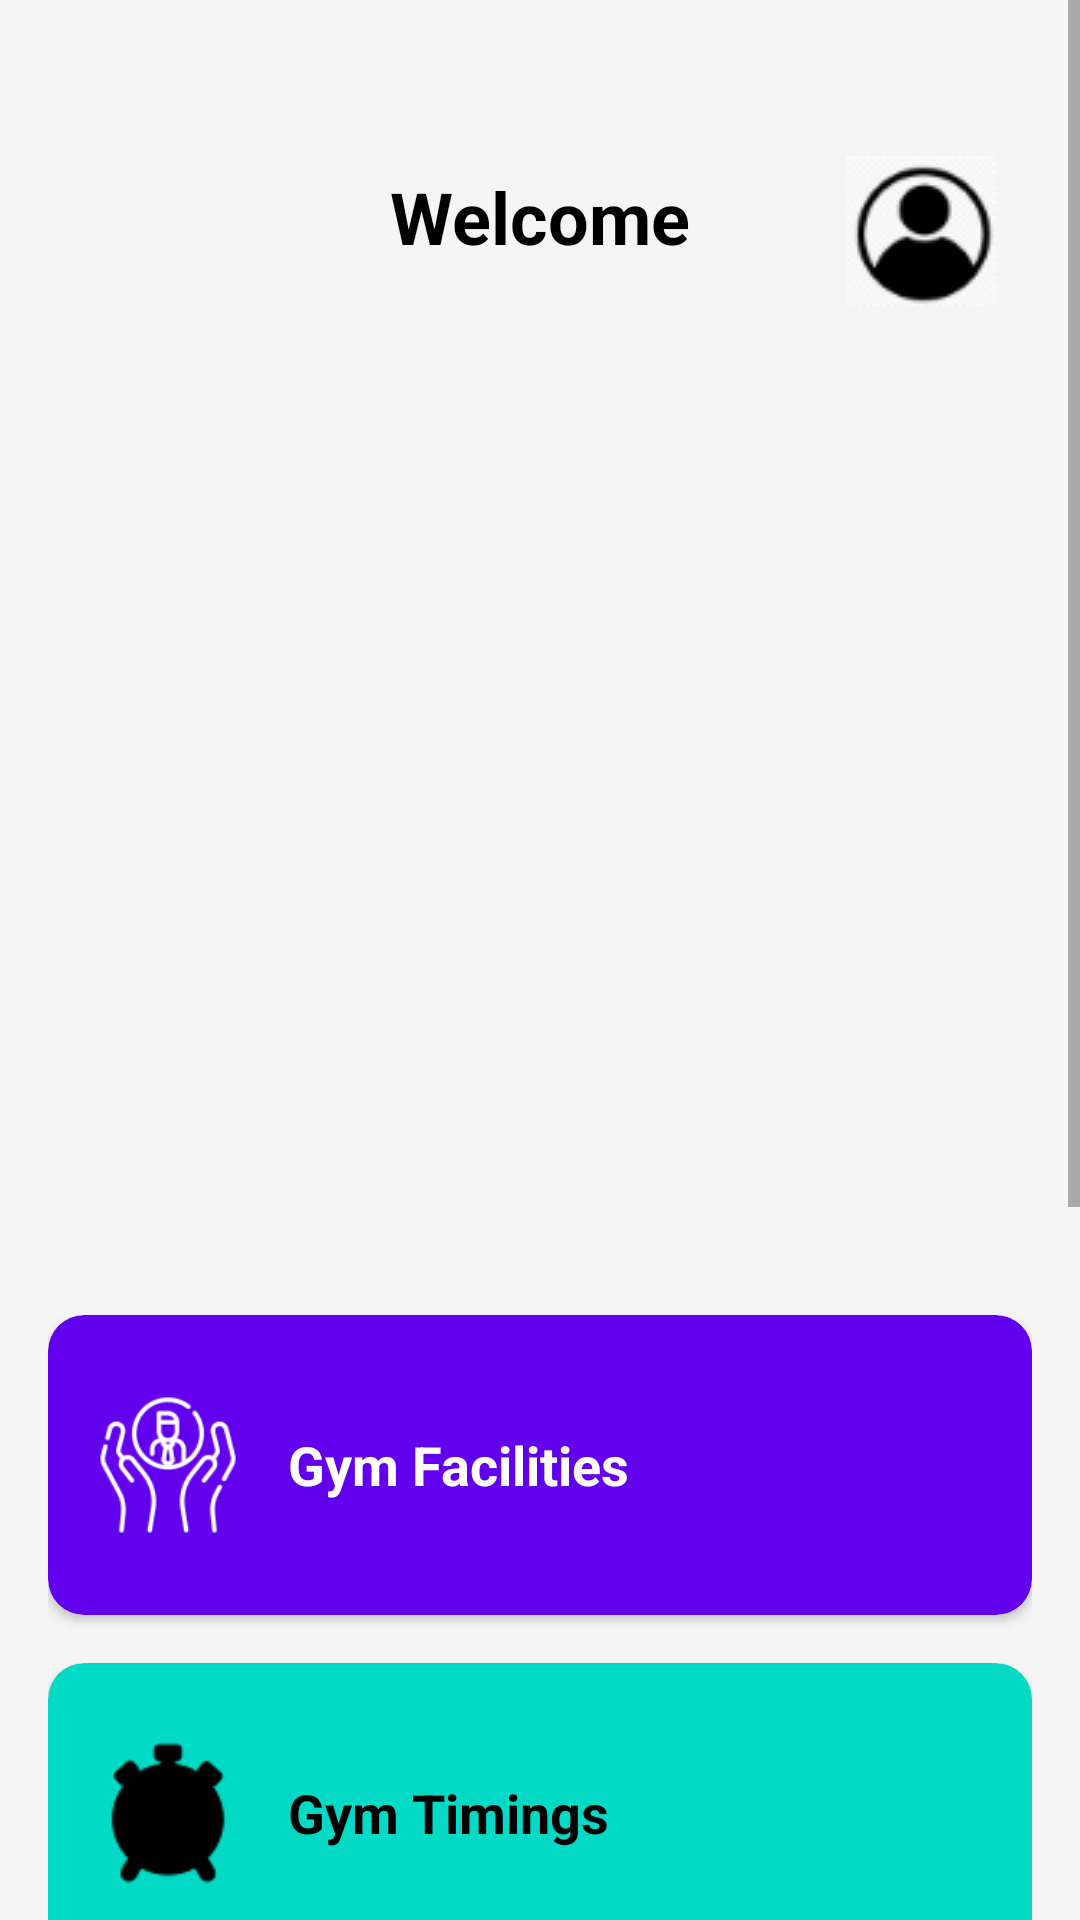

Layout XML and referenced resources for this Android screen:
<!-- AndroidManifest.xml: application theme Theme.AppCompat.DayNight.NoActionBar -->
<!-- res/layout/activity_index.xml -->
<?xml version="1.0" encoding="utf-8"?>
<android.widget.ScrollView
    xmlns:android="http://schemas.android.com/apk/res/android"
    xmlns:app="http://schemas.android.com/apk/res-auto"
    xmlns:tools="http://schemas.android.com/tools"
    android:layout_width="match_parent"
    android:layout_height="match_parent"
    android:id="@+id/main"
    android:fillViewport="true">

    <androidx.constraintlayout.widget.ConstraintLayout
        android:layout_width="match_parent"
        android:layout_height="wrap_content"
        android:background="#F5F5F5"
        android:padding="16dp">

        

        

        
        <ImageButton
            android:id="@+id/profileButton"
            android:layout_width="50dp"
            android:layout_height="50dp"
            android:layout_marginTop="36dp"
            android:layout_marginEnd="12dp"
            android:background="?attr/selectableItemBackgroundBorderless"
            android:contentDescription="@string/profile"
            android:src="@drawable/profile"
            app:layout_constraintEnd_toEndOf="parent"
            app:layout_constraintTop_toTopOf="parent" />

        <TextView
            android:id="@+id/welcomeTextView"
            android:layout_width="wrap_content"
            android:layout_height="wrap_content"
            android:layout_marginTop="40dp"
            android:text="@string/welcome"
            android:textColor="#000000"
            android:textSize="24sp"
            android:textStyle="bold"
            app:layout_constraintEnd_toEndOf="parent"
            app:layout_constraintStart_toStartOf="parent"
            app:layout_constraintTop_toTopOf="parent" />

        <androidx.viewpager.widget.ViewPager
            android:id="@+id/imageSlider"
            android:layout_width="382dp"
            android:layout_height="310dp"
            android:layout_marginTop="16dp"
            android:contentDescription="Gym facilities images slider"
            app:layout_constraintEnd_toEndOf="parent"
            app:layout_constraintHorizontal_bias="0.0"
            app:layout_constraintStart_toStartOf="parent"
            app:layout_constraintTop_toBottomOf="@id/welcomeTextView" />

        
        <androidx.cardview.widget.CardView
            android:id="@+id/gymFacilitiesCard"
            android:layout_width="0dp"
            android:layout_height="100dp"
            android:layout_marginTop="24dp"
            app:cardBackgroundColor="#6200EE"
            app:cardCornerRadius="12dp"
            app:layout_constraintTop_toBottomOf="@id/imageSlider"
            app:layout_constraintStart_toStartOf="parent"
            app:layout_constraintEnd_toEndOf="parent">

            <LinearLayout
                android:layout_width="match_parent"
                android:layout_height="match_parent"
                android:orientation="horizontal"
                android:gravity="center_vertical"
                android:padding="16dp">

                <ImageView
                    android:contentDescription="@string/Gym_Facilities"
                    android:layout_width="48dp"
                    android:layout_height="48dp"
                    android:src="@drawable/facilities"
                    app:tint="#FFFFFF" />

                <TextView
                    android:layout_width="wrap_content"
                    android:layout_height="wrap_content"
                    android:text="@string/Gym_Facilities"
                    android:textColor="#FFFFFF"
                    android:textSize="18sp"
                    android:textStyle="bold"
                    android:layout_marginStart="16dp" />
            </LinearLayout>
        </androidx.cardview.widget.CardView>

        
        <androidx.cardview.widget.CardView
            android:id="@+id/gymTimingsCard"
            android:layout_width="0dp"
            android:layout_height="100dp"
            android:layout_marginTop="16dp"
            app:cardBackgroundColor="#03DAC5"
            app:cardCornerRadius="12dp"
            app:layout_constraintTop_toBottomOf="@id/gymFacilitiesCard"
            app:layout_constraintStart_toStartOf="parent"
            app:layout_constraintEnd_toEndOf="parent">

            <LinearLayout
                android:layout_width="match_parent"
                android:layout_height="match_parent"
                android:orientation="horizontal"
                android:gravity="center_vertical"
                android:padding="16dp">

                <ImageView
                    android:contentDescription="@string/Gym_Timings"
                    android:layout_width="48dp"
                    android:layout_height="48dp"
                    android:src="@drawable/timings"
                    app:tint="#000000" />

                <TextView
                    android:layout_width="wrap_content"
                    android:layout_height="wrap_content"
                    android:text="@string/Gym_Timings"
                    android:textColor="#000000"
                    android:textSize="18sp"
                    android:textStyle="bold"
                    android:layout_marginStart="16dp" />
            </LinearLayout>
        </androidx.cardview.widget.CardView>

        
        <androidx.cardview.widget.CardView
            android:id="@+id/gymSubscriptionCard"
            android:layout_width="0dp"
            android:layout_height="100dp"
            android:layout_marginTop="16dp"
            app:cardBackgroundColor="#FFC107"
            app:cardCornerRadius="12dp"
            app:layout_constraintTop_toBottomOf="@id/gymTimingsCard"
            app:layout_constraintStart_toStartOf="parent"
            app:layout_constraintEnd_toEndOf="parent">

            <LinearLayout
                android:layout_width="match_parent"
                android:layout_height="match_parent"
                android:orientation="horizontal"
                android:gravity="center_vertical"
                android:padding="16dp">

                <ImageView
                    android:contentDescription="@string/Contact"
                    android:layout_width="48dp"
                    android:layout_height="48dp"
                    android:src="@drawable/subscription"
                    app:tint="#000000" />

                <TextView
                    android:layout_width="wrap_content"
                    android:layout_height="wrap_content"
                    android:text="@string/Gym_Subscription"
                    android:textColor="#000000"
                    android:textSize="18sp"
                    android:textStyle="bold"
                    android:layout_marginStart="16dp" />
            </LinearLayout>
        </androidx.cardview.widget.CardView>

        
        <androidx.cardview.widget.CardView
            android:id="@+id/gymTrainersCard"
            android:layout_width="0dp"
            android:layout_height="100dp"
            android:layout_marginTop="16dp"
            app:cardBackgroundColor="#E91E63"
            app:cardCornerRadius="12dp"
            app:layout_constraintTop_toBottomOf="@id/gymSubscriptionCard"
            app:layout_constraintStart_toStartOf="parent"
            app:layout_constraintEnd_toEndOf="parent">

            <LinearLayout
                android:layout_width="match_parent"
                android:layout_height="match_parent"
                android:orientation="horizontal"
                android:gravity="center_vertical"
                android:padding="16dp">

                <ImageView
                    android:contentDescription="@string/Gym_Facilities"
                    android:layout_width="48dp"
                    android:layout_height="48dp"
                    android:src="@drawable/step"
                    app:tint="#FFFFFF" />

                <TextView
                    android:layout_width="wrap_content"
                    android:layout_height="wrap_content"
                    android:text="@string/Gym_Trainers"
                    android:textColor="#FFFFFF"
                    android:textSize="18sp"
                    android:textStyle="bold"
                    android:layout_marginStart="16dp" />
            </LinearLayout>
        </androidx.cardview.widget.CardView>

        
        <androidx.cardview.widget.CardView
            android:id="@+id/contactUsCard"
            android:layout_width="0dp"
            android:layout_height="100dp"
            android:layout_marginTop="16dp"
            app:cardBackgroundColor="#4CAF50"
            app:cardCornerRadius="12dp"
            app:layout_constraintTop_toBottomOf="@id/gymTrainersCard"
            app:layout_constraintStart_toStartOf="parent"
            app:layout_constraintEnd_toEndOf="parent">

            <LinearLayout
                android:layout_width="match_parent"
                android:layout_height="match_parent"
                android:orientation="horizontal"
                android:gravity="center_vertical"
                android:padding="16dp">

                <ImageView
                    android:contentDescription="@string/Contact"
                    android:layout_width="48dp"
                    android:layout_height="48dp"
                    android:src="@drawable/contact"
                    app:tint="#FFFFFF" />

                <TextView
                    android:layout_width="wrap_content"
                    android:layout_height="wrap_content"
                    android:text="@string/Contact"
                    android:textColor="#FFFFFF"
                    android:textSize="18sp"
                    android:textStyle="bold"
                    android:layout_marginStart="16dp" />
            </LinearLayout>
        </androidx.cardview.widget.CardView>

    </androidx.constraintlayout.widget.ConstraintLayout>
</android.widget.ScrollView>
<!-- resources referenced by this layout -->
<resources>
  <!-- drawable facilities: png bitmap (drawable-v24, 3736 bytes) -->
  <!-- drawable profile: png bitmap (drawable-v24, 3230 bytes) -->
  <!-- drawable step: png bitmap (drawable-v24, 3134 bytes) -->
  <!-- drawable subscription: png bitmap (drawable-v24, 2326 bytes) -->
  <!-- drawable timings: png bitmap (drawable-v24, 3554 bytes) -->
  <string name="Contact">Contact Us</string>
  <string name="Gym_Facilities">Gym Facilities</string>
  <string name="Gym_Subscription">Gym Subscription</string>
  <string name="Gym_Timings">Gym Timings</string>
  <string name="Gym_Trainers">Gym Trainers</string>
  <string name="profile">profile\n</string>
  <string name="welcome">Welcome</string>
</resources>
